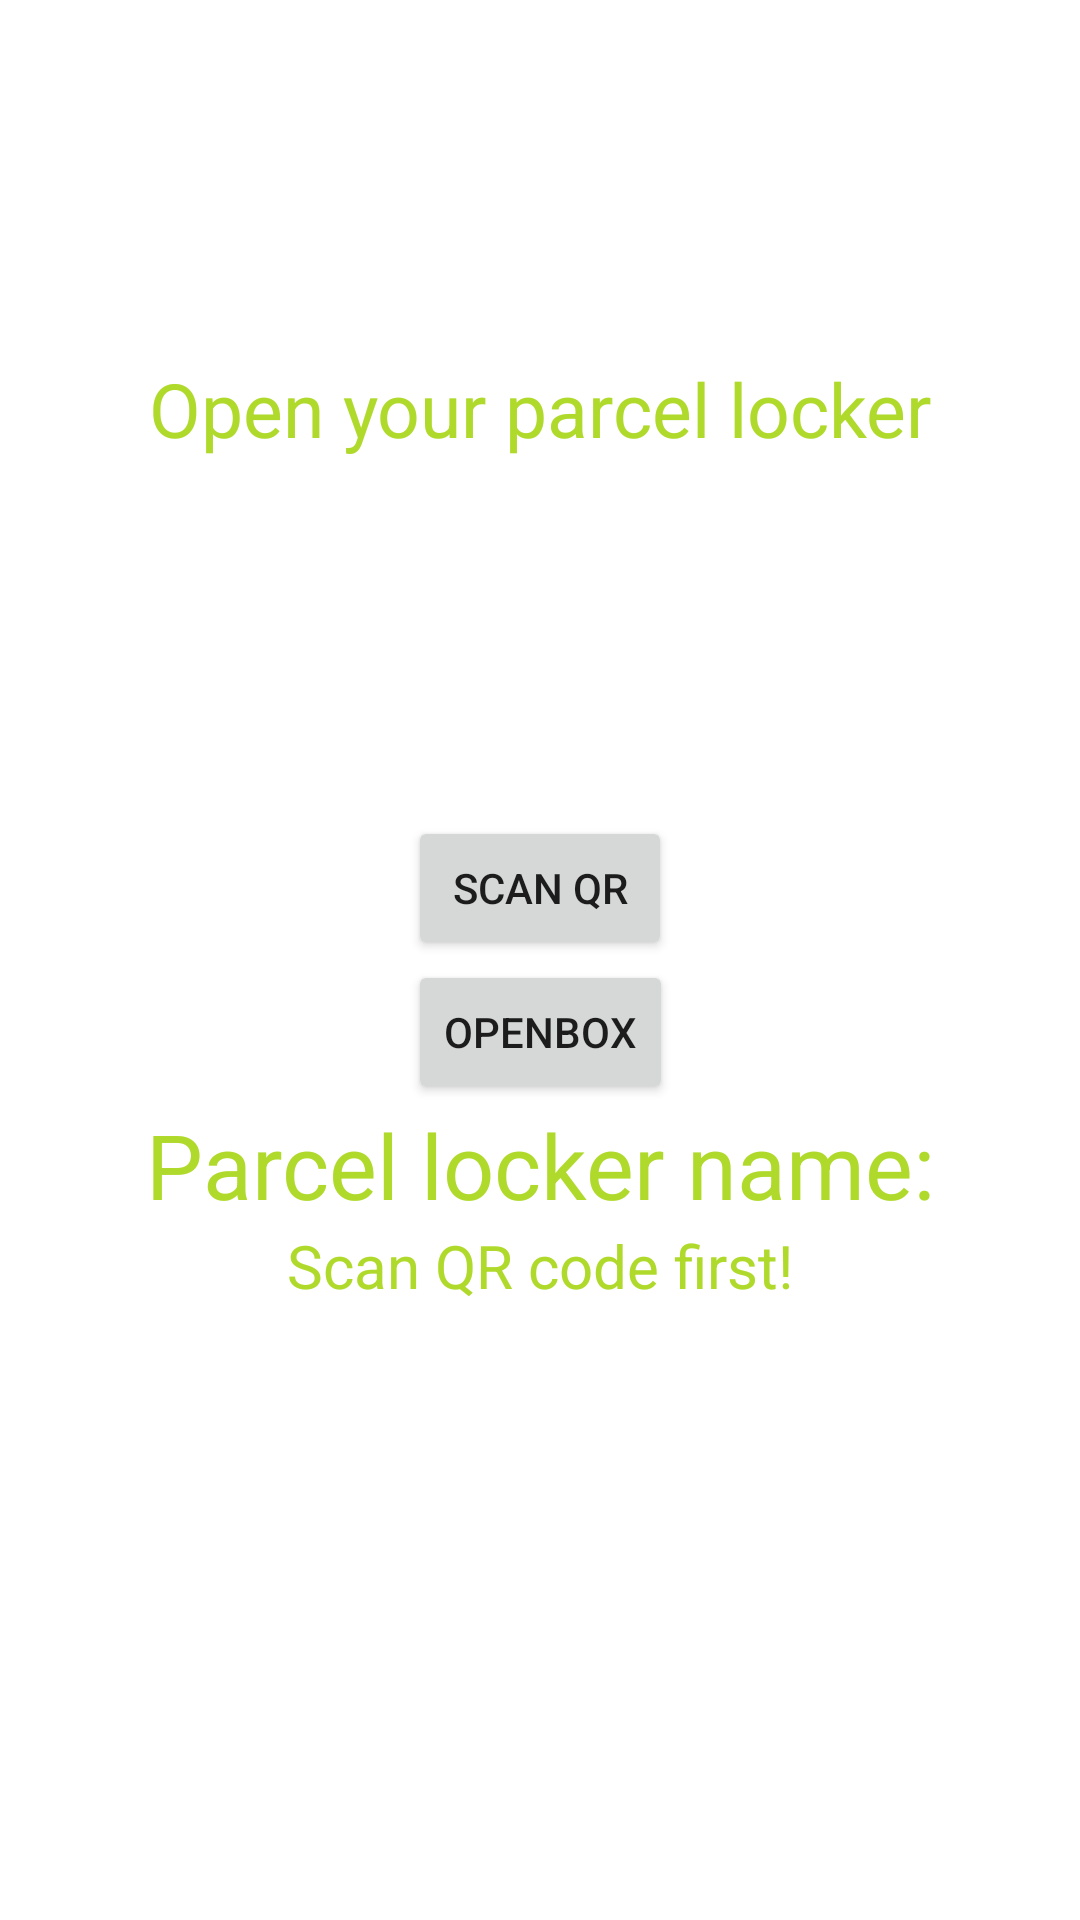

This screen was rendered from an Android layout file. Write that file and the resources it references.
<!-- AndroidManifest.xml: application theme Theme.ProgramskiJezikiProjekt -->
<!-- res/layout/activity_main.xml -->
<?xml version="1.0" encoding="utf-8"?>
<androidx.constraintlayout.widget.ConstraintLayout xmlns:android="http://schemas.android.com/apk/res/android"
    xmlns:app="http://schemas.android.com/apk/res-auto"
    xmlns:tools="http://schemas.android.com/tools"
    android:layout_width="match_parent"
    android:layout_height="match_parent"
    tools:context=".MainActivity">

    <TextView
        android:id="@+id/textView"
        android:layout_width="wrap_content"
        android:layout_height="wrap_content"
        android:layout_below="@+id/textview"
        android:layout_centerHorizontal="true"
        android:text="Open your parcel locker"
        android:textColor="#afda2c"
        android:textSize="25dp"
        app:layout_constraintBottom_toTopOf="@+id/btn_scan"
        app:layout_constraintEnd_toEndOf="parent"
        app:layout_constraintStart_toStartOf="parent"
        app:layout_constraintTop_toTopOf="parent" />

    <TextView
        android:id="@+id/textViewName"
        android:layout_width="wrap_content"
        android:layout_height="wrap_content"
        android:layout_below="@+id/textview"
        android:layout_centerHorizontal="true"
        android:text="Parcel locker name:"
        android:textColor="#afda2c"
        android:textSize="30dp"
        app:layout_constraintEnd_toEndOf="parent"
        app:layout_constraintStart_toStartOf="parent"
        app:layout_constraintTop_toBottomOf="@+id/btn_open_box" />

    <TextView
        android:id="@+id/textViewNameVal"
        android:layout_width="wrap_content"
        android:layout_height="wrap_content"
        android:layout_below="@+id/textview"
        android:layout_centerHorizontal="true"
        android:text="Scan QR code first!"
        android:textColor="#afda2c"
        android:textSize="20dp"
        app:layout_constraintEnd_toEndOf="parent"
        app:layout_constraintStart_toStartOf="parent"
        app:layout_constraintTop_toBottomOf="@+id/textViewName" />

    <Button
        android:id="@+id/btn_scan"
        android:layout_width="wrap_content"
        android:layout_height="wrap_content"
        android:onClick="codeScan"
        android:text="Scan QR"
        app:layout_constraintBottom_toTopOf="@+id/guideline2"
        app:layout_constraintEnd_toEndOf="parent"
        app:layout_constraintStart_toStartOf="parent" />

    <Button
        android:id="@+id/btn_open_box"
        android:layout_width="wrap_content"
        android:layout_height="wrap_content"
        android:onClick="openBox"
        android:text="OpenBox"
        app:layout_constraintEnd_toEndOf="parent"
        app:layout_constraintStart_toStartOf="parent"
        app:layout_constraintTop_toBottomOf="@+id/btn_scan" />

    <androidx.constraintlayout.widget.Guideline
        android:id="@+id/guideline2"
        android:layout_width="wrap_content"
        android:layout_height="wrap_content"
        android:orientation="horizontal"
        app:layout_constraintGuide_percent="0.5" />


</androidx.constraintlayout.widget.ConstraintLayout>
<!-- resources referenced by this layout -->
<resources>
  <style name="Theme.ProgramskiJezikiProjekt" parent="Theme.MaterialComponents.DayNight.DarkActionBar">
          
          <item name="colorPrimary">@color/purple_500</item>
          <item name="colorPrimaryVariant">@color/purple_700</item>
          <item name="colorOnPrimary">@color/white</item>
          
          <item name="colorSecondary">@color/teal_200</item>
          <item name="colorSecondaryVariant">@color/teal_700</item>
          <item name="colorOnSecondary">@color/black</item>
          
          <item name="android:statusBarColor" tools:targetApi="l">?attr/colorPrimaryVariant</item>
          
      </style>
  <!-- not gathered from this repository: default colours our renderer supplied (Android Studio template values) -->
  <color name="purple_500">#FF6200EE</color>
  <color name="purple_700">#FF3700B3</color>
  <color name="teal_200">#FF03DAC5</color>
  <color name="teal_700">#FF018786</color>
  <color name="black">#FF000000</color>
  <color name="white">#FFFFFFFF</color>
</resources>
